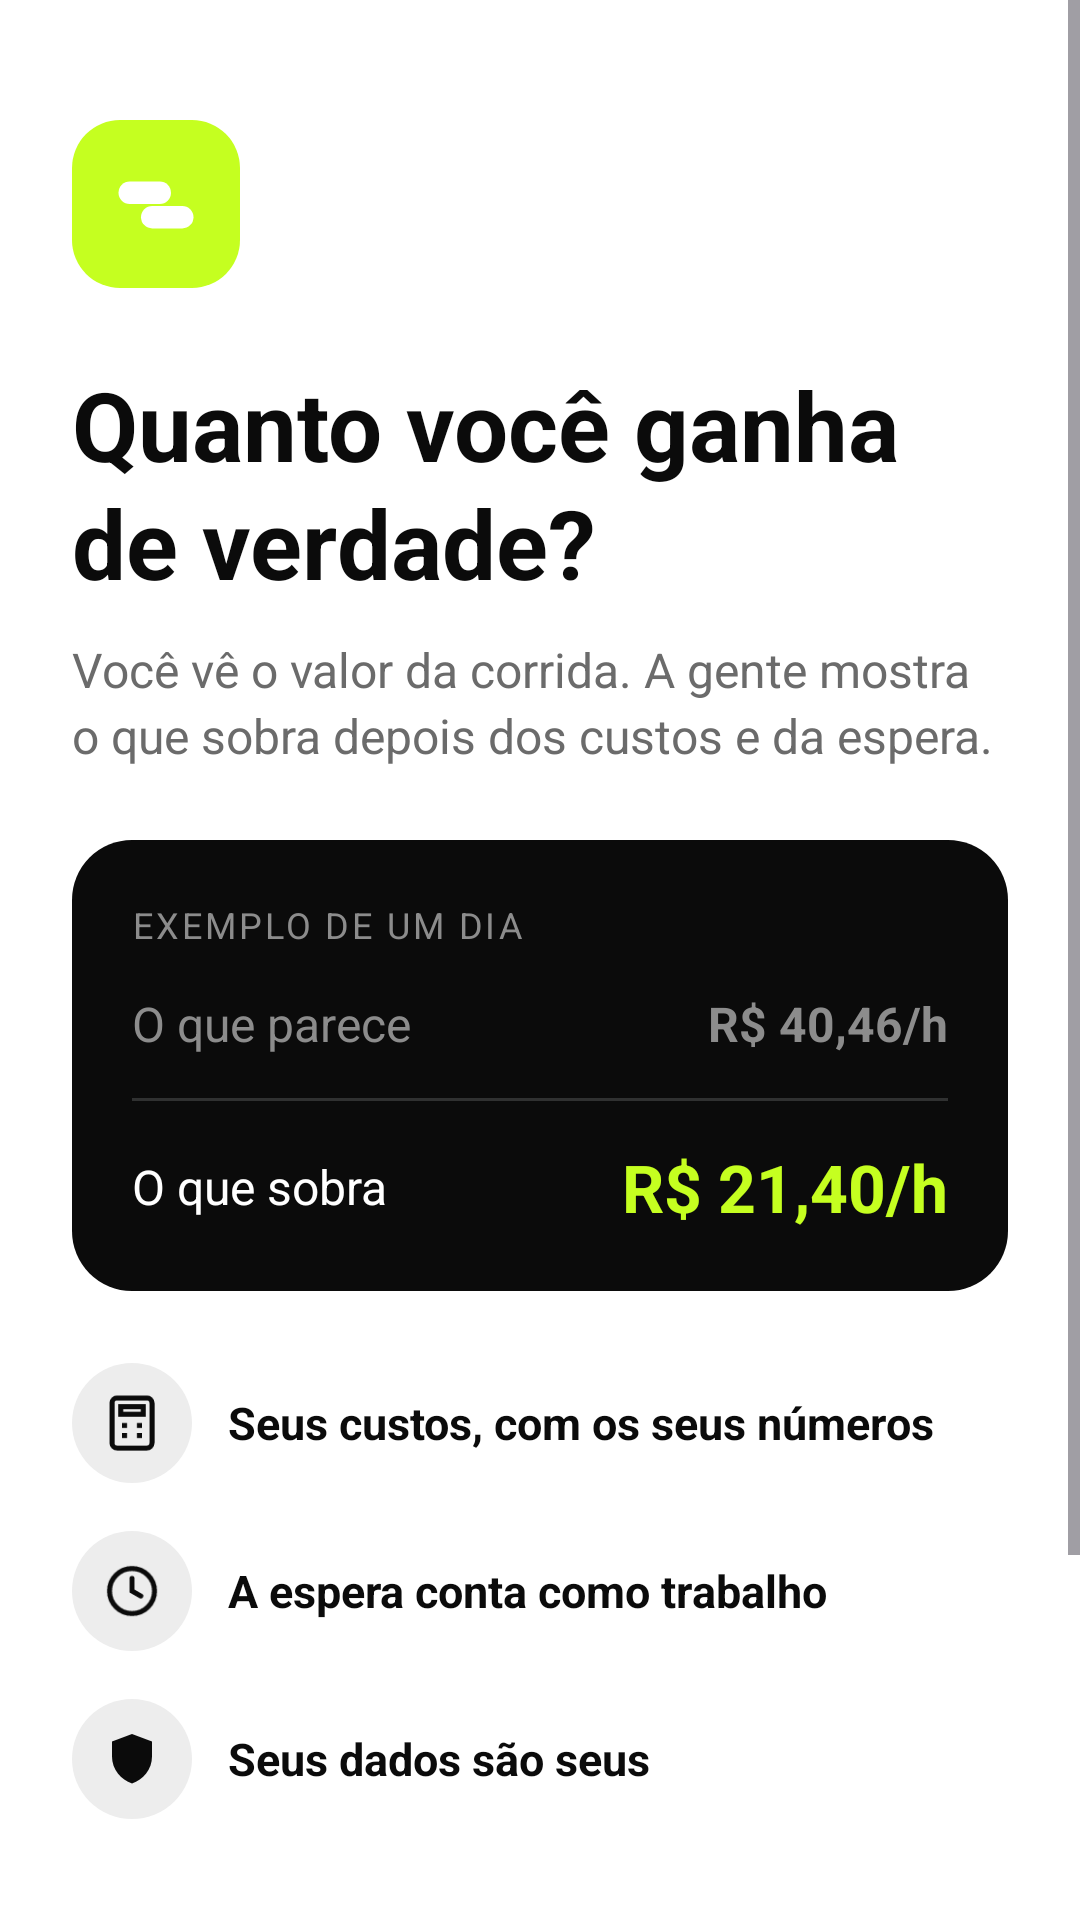

The Android layout XML behind this screen, and the referenced resources:
<!-- AndroidManifest.xml: application theme Theme.MonitoraRenda -->
<!-- res/layout/activity_boas_vindas.xml -->
<?xml version="1.0" encoding="utf-8"?>
<ScrollView xmlns:android="http://schemas.android.com/apk/res/android"
    android:layout_width="match_parent"
    android:layout_height="match_parent"
    android:background="@color/branco"
    android:fillViewport="true">

    <LinearLayout
        android:layout_width="match_parent"
        android:layout_height="wrap_content"
        android:orientation="vertical"
        android:padding="24dp">

        <FrameLayout
            android:layout_width="56dp"
            android:layout_height="56dp"
            android:background="@drawable/bg_logo"
            android:layout_marginTop="16dp"
            android:layout_marginBottom="24dp">

            <ImageView
                android:layout_width="30dp"
                android:layout_height="30dp"
                android:layout_gravity="center"
                android:src="@drawable/ic_logo"
                android:contentDescription="Logo do app" />
        </FrameLayout>

        <TextView
            android:layout_width="wrap_content"
            android:layout_height="wrap_content"
            android:text="Quanto você ganha de verdade?"
            android:textColor="@color/preto"
            android:textSize="32sp"
            android:textStyle="bold"
            android:lineSpacingExtra="2dp" />

        <TextView
            android:layout_width="wrap_content"
            android:layout_height="wrap_content"
            android:text="Você vê o valor da corrida. A gente mostra o que sobra depois dos custos e da espera."
            android:textColor="@color/texto_2"
            android:textSize="16sp"
            android:lineSpacingExtra="3dp"
            android:layout_marginTop="10dp"
            android:layout_marginBottom="24dp" />

        <LinearLayout
            android:layout_width="match_parent"
            android:layout_height="wrap_content"
            android:orientation="vertical"
            android:background="@drawable/bg_card_dark"
            android:padding="20dp"
            android:layout_marginBottom="24dp">

            <TextView
                android:layout_width="wrap_content"
                android:layout_height="wrap_content"
                android:text="EXEMPLO DE UM DIA"
                android:textColor="@color/cinza_medio"
                android:textSize="12sp"
                android:letterSpacing="0.08"
                android:layout_marginBottom="14dp" />

            <LinearLayout
                android:layout_width="match_parent"
                android:layout_height="wrap_content"
                android:orientation="horizontal"
                android:gravity="center_vertical">

                <TextView
                    android:layout_width="0dp"
                    android:layout_height="wrap_content"
                    android:layout_weight="1"
                    android:text="O que parece"
                    android:textColor="@color/cinza_medio"
                    android:textSize="16sp" />

                <TextView
                    android:id="@+id/tvParece"
                    android:layout_width="wrap_content"
                    android:layout_height="wrap_content"
                    android:text="R$ 40,46/h"
                    android:textColor="@color/cinza_medio"
                    android:textSize="16sp"
                    android:textStyle="bold" />
            </LinearLayout>

            <View
                android:layout_width="match_parent"
                android:layout_height="1dp"
                android:background="@color/charcoal"
                android:layout_marginTop="14dp"
                android:layout_marginBottom="14dp" />

            <LinearLayout
                android:layout_width="match_parent"
                android:layout_height="wrap_content"
                android:orientation="horizontal"
                android:gravity="center_vertical">

                <TextView
                    android:layout_width="0dp"
                    android:layout_height="wrap_content"
                    android:layout_weight="1"
                    android:text="O que sobra"
                    android:textColor="@color/branco"
                    android:textSize="16sp" />

                <TextView
                    android:layout_width="wrap_content"
                    android:layout_height="wrap_content"
                    android:text="R$ 21,40/h"
                    android:textColor="@color/assinatura"
                    android:textSize="22sp"
                    android:textStyle="bold" />
            </LinearLayout>
        </LinearLayout>

        <LinearLayout
            android:layout_width="match_parent"
            android:layout_height="wrap_content"
            android:orientation="horizontal"
            android:gravity="center_vertical"
            android:layout_marginBottom="16dp">

            <FrameLayout
                android:layout_width="40dp"
                android:layout_height="40dp"
                android:background="@drawable/bg_circle">
                <ImageView
                    android:layout_width="20dp"
                    android:layout_height="20dp"
                    android:layout_gravity="center"
                    android:src="@drawable/ic_custos"
                    android:contentDescription="Ícone de custos" />
            </FrameLayout>

            <TextView
                android:layout_width="wrap_content"
                android:layout_height="wrap_content"
                android:layout_marginStart="12dp"
                android:text="Seus custos, com os seus números"
                android:textColor="@color/preto"
                android:textSize="15sp"
                android:textStyle="bold" />
        </LinearLayout>

        <LinearLayout
            android:layout_width="match_parent"
            android:layout_height="wrap_content"
            android:orientation="horizontal"
            android:gravity="center_vertical"
            android:layout_marginBottom="16dp">

            <FrameLayout
                android:layout_width="40dp"
                android:layout_height="40dp"
                android:background="@drawable/bg_circle">
                <ImageView
                    android:layout_width="20dp"
                    android:layout_height="20dp"
                    android:layout_gravity="center"
                    android:src="@drawable/ic_espera"
                    android:contentDescription="Ícone de espera" />
            </FrameLayout>

            <TextView
                android:layout_width="wrap_content"
                android:layout_height="wrap_content"
                android:layout_marginStart="12dp"
                android:text="A espera conta como trabalho"
                android:textColor="@color/preto"
                android:textSize="15sp"
                android:textStyle="bold" />
        </LinearLayout>

        <LinearLayout
            android:layout_width="match_parent"
            android:layout_height="wrap_content"
            android:orientation="horizontal"
            android:gravity="center_vertical"
            android:layout_marginBottom="28dp">

            <FrameLayout
                android:layout_width="40dp"
                android:layout_height="40dp"
                android:background="@drawable/bg_circle">
                <ImageView
                    android:layout_width="20dp"
                    android:layout_height="20dp"
                    android:layout_gravity="center"
                    android:src="@drawable/ic_dados"
                    android:contentDescription="Ícone de dados" />
            </FrameLayout>

            <TextView
                android:layout_width="wrap_content"
                android:layout_height="wrap_content"
                android:layout_marginStart="12dp"
                android:text="Seus dados são seus"
                android:textColor="@color/preto"
                android:textSize="15sp"
                android:textStyle="bold" />
        </LinearLayout>

        <TextView
            android:id="@+id/btnComecar"
            android:layout_width="match_parent"
            android:layout_height="56dp"
            android:gravity="center"
            android:text="Começar"
            android:textColor="@color/preto"
            android:textSize="17sp"
            android:textStyle="bold"
            android:background="@drawable/bg_button_primary"
            android:clickable="true"
            android:focusable="true"
            android:layout_marginTop="8dp" />

        <TextView
            android:id="@+id/btnJaTenhoConta"
            android:layout_width="match_parent"
            android:layout_height="56dp"
            android:gravity="center"
            android:text="Já tenho conta"
            android:textColor="@color/preto"
            android:textSize="16sp"
            android:textStyle="bold"
            android:background="@drawable/bg_button_secondary"
            android:clickable="true"
            android:focusable="true"
            android:layout_marginTop="12dp" />

    </LinearLayout>
</ScrollView>
<!-- resources referenced by this layout -->
<resources>
  <color name="assinatura">#C5FF20</color>
  <color name="branco">#FFFFFF</color>
  <color name="charcoal">#303131</color>
  <color name="cinza_medio">#8C8C8C</color>
  <color name="preto">#0B0B0B</color>
  <color name="texto_2">#6B6B6B</color>
  <!-- drawable bg_button_primary (drawable) -->
  <?xml version="1.0" encoding="utf-8"?>
  <shape xmlns:android="http://schemas.android.com/apk/res/android" android:shape="rectangle">
      <solid android:color="@color/assinatura" />
      <corners android:radius="28dp" />
  </shape>
  <!-- drawable bg_button_secondary (drawable) -->
  <?xml version="1.0" encoding="utf-8"?>
  <shape xmlns:android="http://schemas.android.com/apk/res/android" android:shape="rectangle">
      <solid android:color="@color/fundo_2" />
      <corners android:radius="28dp" />
  </shape>
  <!-- drawable bg_card_dark (drawable) -->
  <?xml version="1.0" encoding="utf-8"?>
  <shape xmlns:android="http://schemas.android.com/apk/res/android" android:shape="rectangle">
      <solid android:color="@color/preto" />
      <corners android:radius="20dp" />
  </shape>
  <!-- drawable bg_circle (drawable) -->
  <?xml version="1.0" encoding="utf-8"?>
  <shape xmlns:android="http://schemas.android.com/apk/res/android" android:shape="oval">
      <solid android:color="@color/cinza_claro" />
  </shape>
  <!-- drawable bg_logo (drawable) -->
  <?xml version="1.0" encoding="utf-8"?>
  <shape xmlns:android="http://schemas.android.com/apk/res/android" android:shape="rectangle">
      <solid android:color="@color/assinatura" />
      <corners android:radius="16dp" />
  </shape>
  <!-- drawable ic_dados (drawable) -->
  <?xml version="1.0" encoding="utf-8"?>
  <vector xmlns:android="http://schemas.android.com/apk/res/android"
      android:width="24dp" android:height="24dp"
      android:viewportWidth="24" android:viewportHeight="24">
      <path android:fillColor="#0B0B0B"
          android:pathData="M12,2l8,3v6c0,5.2 -3.6,9.3 -8,10.8c-4.4,-1.5 -8,-5.6 -8,-10.8v-6z" />
  </vector>
  <!-- drawable ic_espera (drawable) -->
  <?xml version="1.0" encoding="utf-8"?>
  <vector xmlns:android="http://schemas.android.com/apk/res/android"
      android:width="24dp" android:height="24dp"
      android:viewportWidth="24" android:viewportHeight="24">
      <path android:strokeColor="#0B0B0B" android:strokeWidth="2" android:fillColor="#00000000"
          android:pathData="M3,12a9,9 0 1,0 18,0a9,9 0 1,0 -18,0z" />
      <path android:strokeColor="#0B0B0B" android:strokeWidth="2" android:fillColor="#00000000"
          android:strokeLineCap="round" android:pathData="M12,7v5l3.5,2" />
  </vector>
  <!-- drawable ic_logo (drawable) -->
  <?xml version="1.0" encoding="utf-8"?>
  <vector xmlns:android="http://schemas.android.com/apk/res/android"
      android:width="24dp" android:height="24dp"
      android:viewportWidth="24" android:viewportHeight="24">
      <path android:fillColor="#FFFFFF" android:pathData="M5,6h8a3,3 0 0 1 0,6h-8a3,3 0 0 1 0,-6z" />
      <path android:fillColor="#FFFFFF" android:pathData="M11,12.5h8a3,3 0 0 1 0,6h-8a3,3 0 0 1 0,-6z" />
  </vector>
  <style name="Theme.MonitoraRenda" parent="Base.Theme.MonitoraRenda" />
  <color name="fundo_2">#F3F3F3</color>
  <color name="cinza_claro">#EDEDED</color>
  <style name="Base.Theme.MonitoraRenda" parent="Theme.Material3.DayNight.NoActionBar">
          
          
      </style>
</resources>
